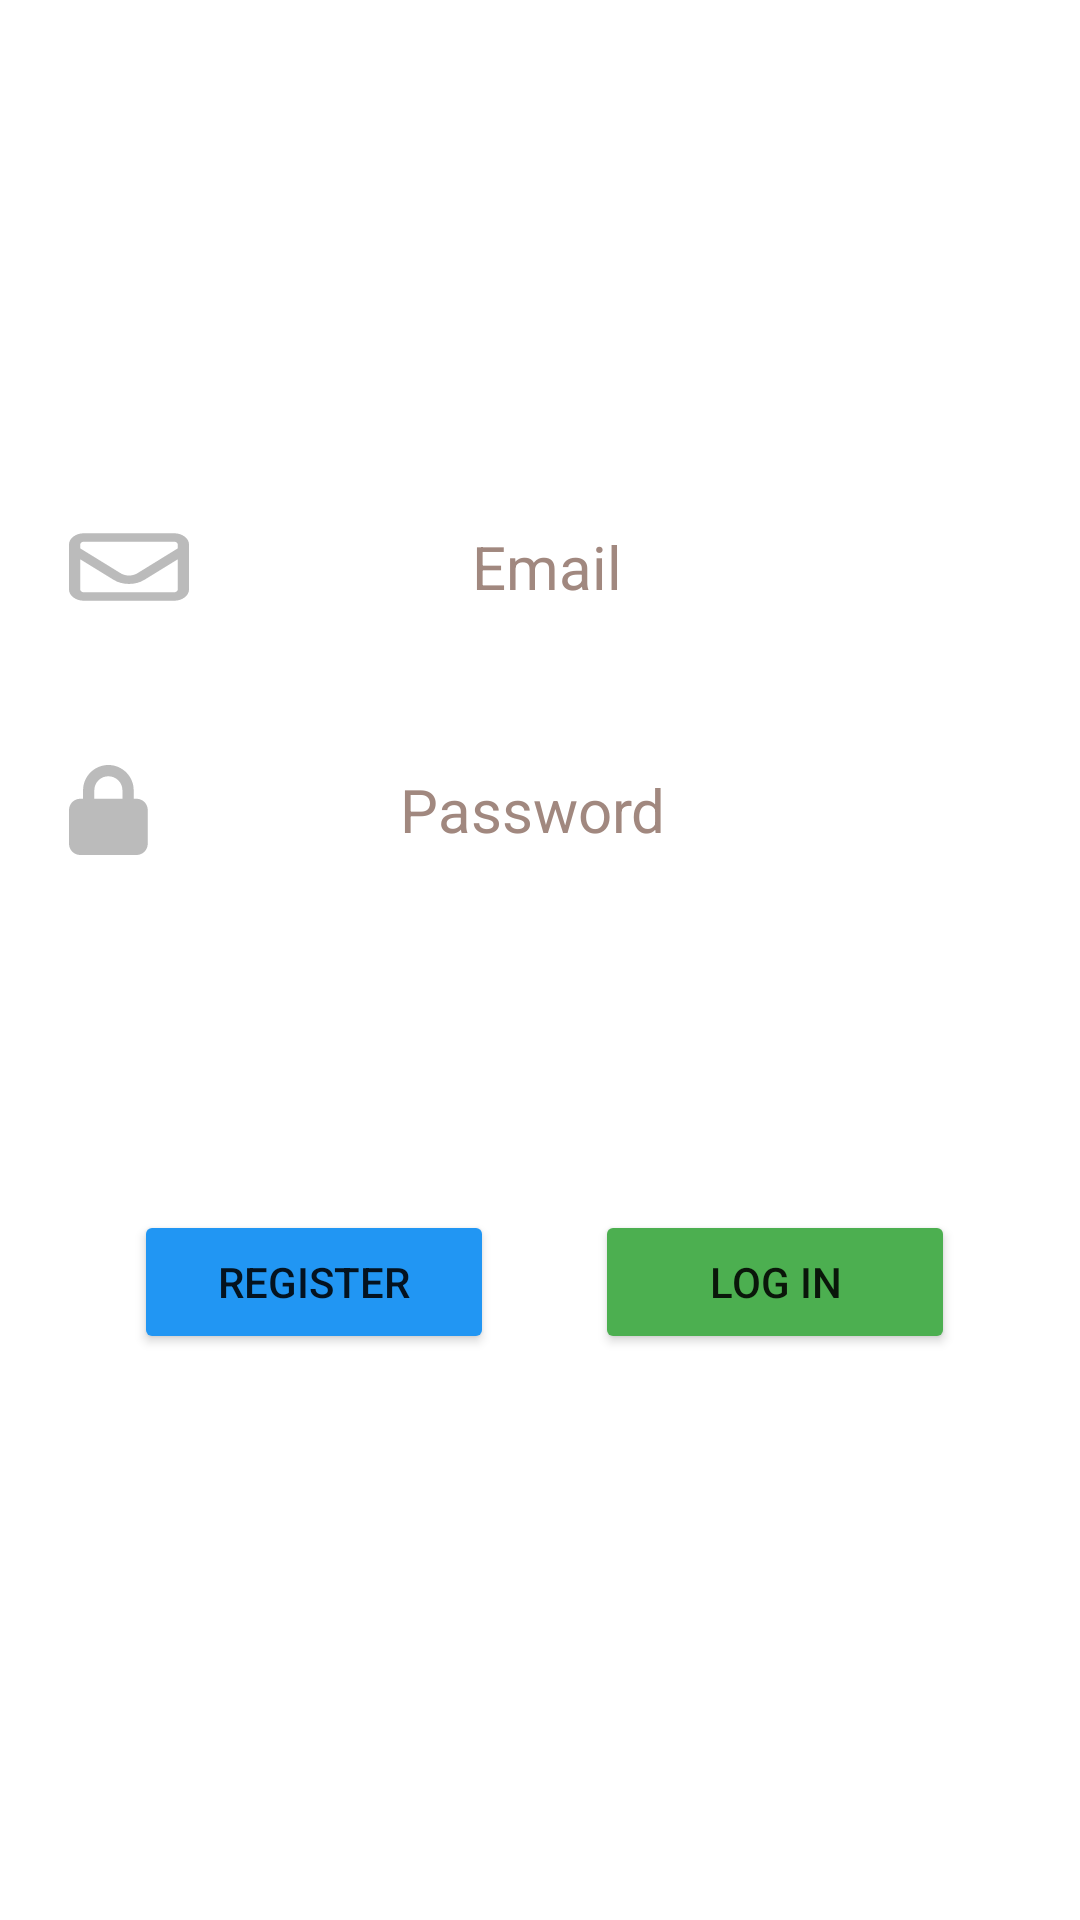

Android layout source for this screen:
<!-- AndroidManifest.xml: application theme Theme.UdacityShoeStore -->
<!-- res/layout/fragment_login.xml -->
<?xml version="1.0" encoding="utf-8"?>
<layout xmlns:android="http://schemas.android.com/apk/res/android"
    xmlns:app="http://schemas.android.com/apk/res-auto"
    xmlns:tools="http://schemas.android.com/tools">

    <androidx.constraintlayout.widget.ConstraintLayout
        android:layout_width="match_parent"
        android:layout_height="match_parent"
        android:background="#FFFFFF"
        android:backgroundTint="#FFFFFF"
        android:gravity="center"
        android:orientation="vertical">

        <EditText
            android:id="@+id/emailField"
            style="@style/mail"
            android:layout_width="341dp"
            android:layout_height="50dp"
            android:layout_marginTop="164dp"
            android:drawableStart="@drawable/envelope_regular"
            android:hint="@string/email"
            android:inputType="textEmailAddress"
            android:textColorHint="#A1887F"
            app:circularflow_defaultAngle="@dimen/cardview_compat_inset_shadow"
            app:layout_constraintEnd_toEndOf="parent"
            app:layout_constraintHorizontal_bias="0.571"
            app:layout_constraintStart_toStartOf="parent"
            app:layout_constraintTop_toTopOf="parent" />

        <EditText
            android:id="@+id/passwordField"
            style="@style/mail"
            android:layout_width="0dp"
            android:layout_height="48dp"
            android:layout_marginTop="32dp"
            android:drawableStart="@drawable/lock_solid"
            android:ems="10"
            android:hint="@string/password"
            android:inputType="textPassword"
            android:textColorHint="#A1887F"
            app:layout_constraintEnd_toEndOf="@+id/emailField"
            app:layout_constraintHorizontal_bias="0.0"
            app:layout_constraintStart_toStartOf="@+id/emailField"
            app:layout_constraintTop_toBottomOf="@+id/emailField" />

        <Button
            android:id="@+id/loginButton"
            android:layout_width="120dp"
            android:layout_height="wrap_content"
            android:backgroundTint="#4CAF50"
            android:text="@string/log_in"
            app:layout_constraintBaseline_toBaselineOf="@+id/registerButton"
            app:layout_constraintEnd_toEndOf="@+id/passwordField"
            app:layout_constraintHorizontal_bias="0.283"
            app:layout_constraintStart_toEndOf="@+id/registerButton" />

        <Button
            android:id="@+id/registerButton"
            android:layout_width="120dp"
            android:layout_height="wrap_content"
            android:layout_marginTop="84dp"
            android:backgroundTint="#2196F3"
            android:text="@string/register"
            app:layout_constraintBottom_toBottomOf="parent"
            app:layout_constraintEnd_toStartOf="@+id/loginButton"
            app:layout_constraintStart_toStartOf="@+id/passwordField"
            app:layout_constraintTop_toBottomOf="@+id/passwordField"
            app:layout_constraintVertical_bias="0.118" />

    </androidx.constraintlayout.widget.ConstraintLayout>
</layout>
<!-- resources referenced by this layout -->
<resources>
  <!-- drawable envelope_regular (drawable) -->
  <vector xmlns:android="http://schemas.android.com/apk/res/android"
      android:width="40dp"
      android:height="30dp"
      android:viewportWidth="512"
      android:viewportHeight="512">
    <path
        android:fillColor="#FFBBBBBB"
        android:pathData="M64,112c-8.8,0 -16,7.2 -16,16v22.1L220.5,291.7c20.7,17 50.4,17 71.1,0L464,150.1V128c0,-8.8 -7.2,-16 -16,-16H64zM48,212.2V384c0,8.8 7.2,16 16,16H448c8.8,0 16,-7.2 16,-16V212.2L322,328.8c-38.4,31.5 -93.7,31.5 -132,0L48,212.2zM0,128C0,92.7 28.7,64 64,64H448c35.3,0 64,28.7 64,64V384c0,35.3 -28.7,64 -64,64H64c-35.3,0 -64,-28.7 -64,-64V128z"/>
  </vector>
  <!-- drawable lock_solid (drawable) -->
  <vector xmlns:android="http://schemas.android.com/apk/res/android"
      android:width="30dp"
      android:height="30dp"
      android:viewportWidth="512"
      android:viewportHeight="512">
    <path
        android:fillColor="#FFBBBBBB"
        android:pathData="M144,144v48H304V144c0,-44.2 -35.8,-80 -80,-80s-80,35.8 -80,80zM80,192V144C80,64.5 144.5,0 224,0s144,64.5 144,144v48h16c35.3,0 64,28.7 64,64V448c0,35.3 -28.7,64 -64,64H64c-35.3,0 -64,-28.7 -64,-64V256c0,-35.3 28.7,-64 64,-64H80z"/>
  </vector>
  <string name="email">Email</string>
  <string name="log_in">Log in</string>
  <string name="password">Password</string>
  <string name="register">Register</string>
  <style name="mail">
          <item name="android:layout_width">275dp</item>
          <item name="android:layout_height">48dp</item>
          <item name="android:layout_marginTop">308dp</item>
          <item name="android:background">@drawable/custom_text_field_border</item>
          <item name="android:ems">10</item>
          <item name="android:paddingStart">12dp</item>
          <item name="android:paddingRight">50dp</item>
          <item name="android:textAlignment">center</item>
          <item name="android:textSize">20sp</item>
      </style>
  <style name="Theme.UdacityShoeStore" parent="Theme.MaterialComponents.DayNight.DarkActionBar">
          
          <item name="colorPrimary">@color/purple_500</item>
          <item name="colorPrimaryVariant">@color/purple_700</item>
          <item name="colorOnPrimary">@color/white</item>
          
          <item name="colorSecondary">@color/teal_200</item>
          <item name="colorSecondaryVariant">@color/teal_700</item>
          <item name="colorOnSecondary">@color/black</item>
          
          <item name="android:statusBarColor">?attr/colorPrimaryVariant</item>
          
      </style>
  <!-- not gathered from this repository: default colours our renderer supplied (Android Studio template values) -->
  <color name="purple_500">#FF6200EE</color>
  <color name="purple_700">#FF3700B3</color>
  <color name="teal_200">#FF03DAC5</color>
  <color name="teal_700">#FF018786</color>
  <color name="black">#FF000000</color>
  <color name="white">#FFFFFFFF</color>
</resources>
